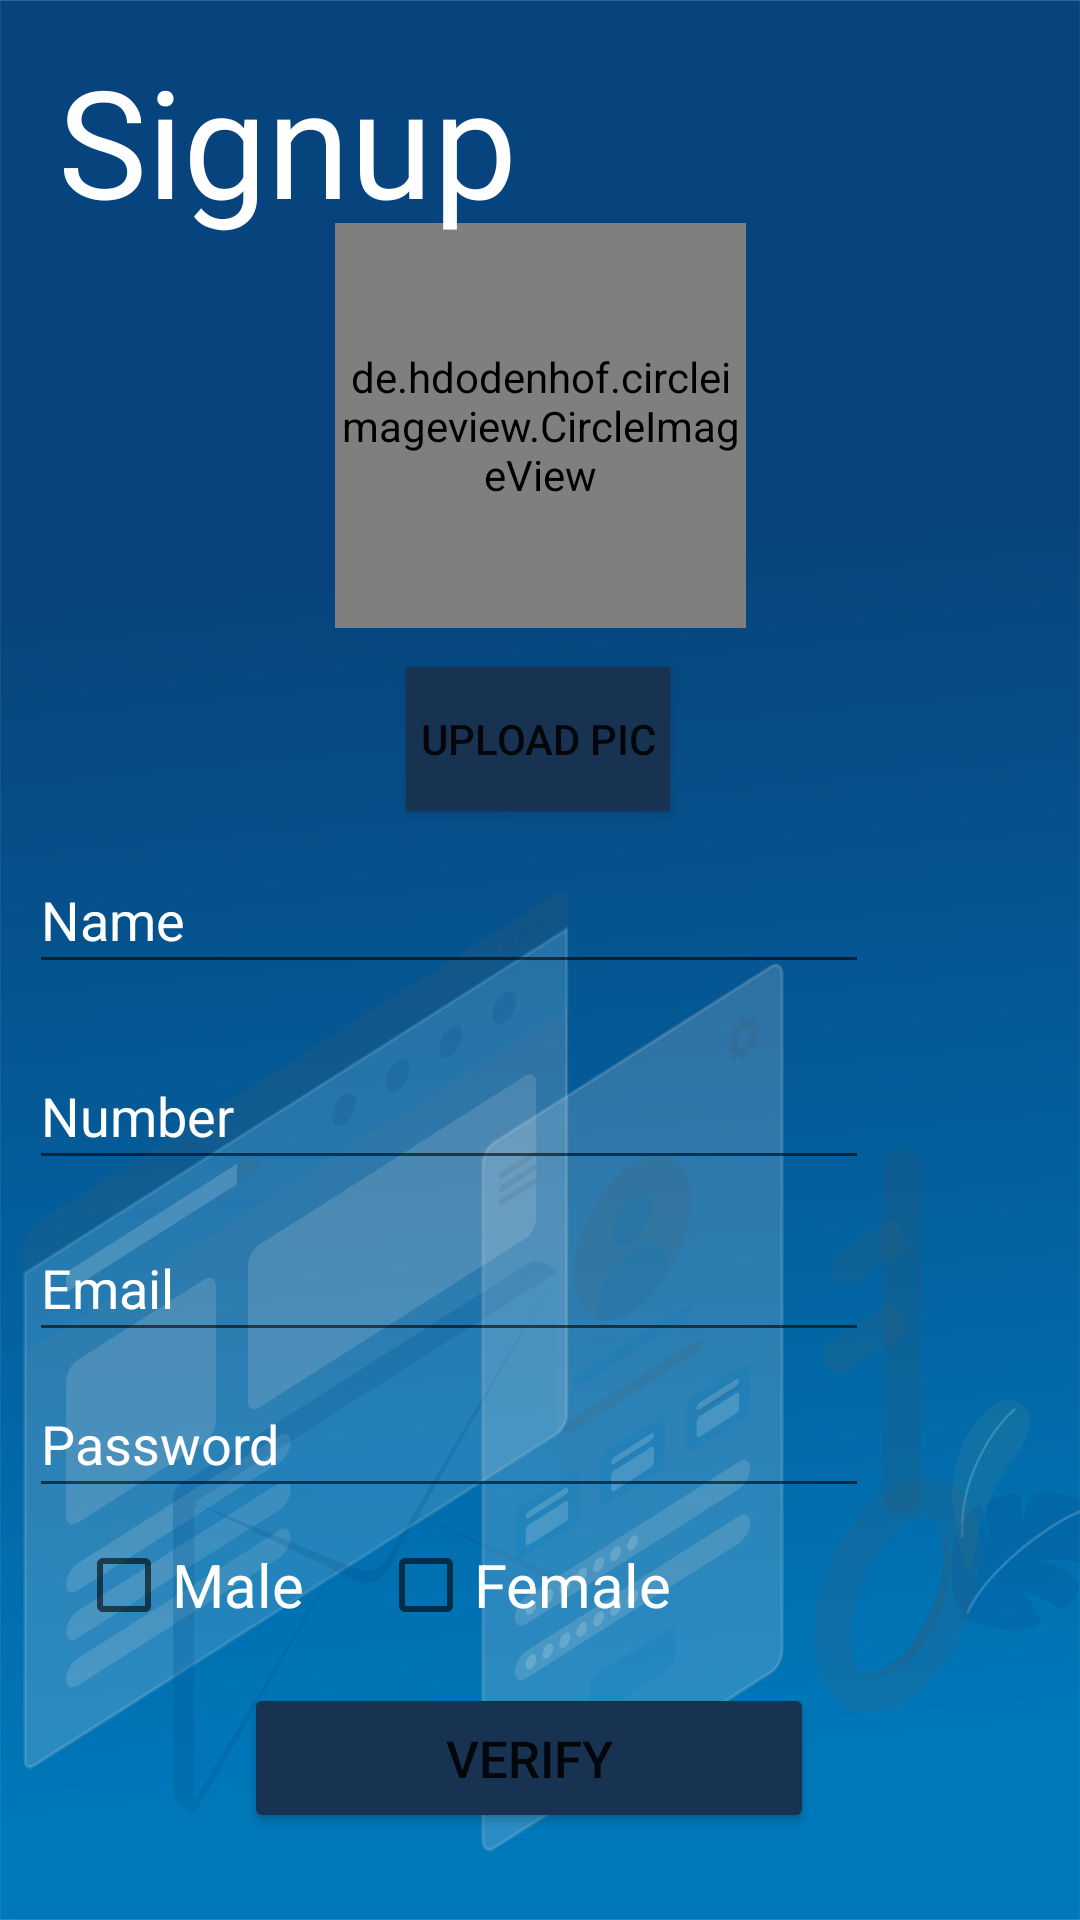

Layout XML and referenced resources for this Android screen:
<!-- AndroidManifest.xml: application theme Theme.Talkpeople -->
<!-- res/layout/activity_signup.xml -->
<?xml version="1.0" encoding="utf-8"?>
<androidx.constraintlayout.widget.ConstraintLayout xmlns:android="http://schemas.android.com/apk/res/android"
    xmlns:app="http://schemas.android.com/apk/res-auto"
    xmlns:tools="http://schemas.android.com/tools"
    android:layout_width="match_parent"
    android:layout_height="match_parent"
    tools:context=".signup">


    <ImageView
        android:id="@+id/imageView3"
        android:layout_width="match_parent"
        android:layout_height="match_parent"
        android:background="@drawable/ty"
        tools:layout_editor_absoluteX="0dp"
        tools:layout_editor_absoluteY="-193dp" />

    <de.hdodenhof.circleimageview.CircleImageView
        android:id="@+id/circleimage"
        android:layout_width="137dp"
        android:layout_height="135dp"
        android:src="@drawable/w"
        app:civ_border_color="@color/white"
        app:civ_border_width="3dp"
        app:layout_constraintBottom_toBottomOf="parent"
        app:layout_constraintEnd_toEndOf="parent"
        app:layout_constraintStart_toStartOf="parent"
        app:layout_constraintTop_toTopOf="parent"
        app:layout_constraintVertical_bias="0.147" />

    <TextView
        android:id="@+id/textView3"
        android:layout_width="wrap_content"
        android:layout_height="wrap_content"
        android:fontFamily="@font/am"
        android:text="Signup"
        android:textColor="@color/white"
        android:textSize="50dp"
        app:layout_constraintBottom_toBottomOf="@+id/imageView3"
        app:layout_constraintEnd_toEndOf="parent"
        app:layout_constraintHorizontal_bias="0.093"
        app:layout_constraintStart_toStartOf="parent"
        app:layout_constraintTop_toTopOf="parent"
        app:layout_constraintVertical_bias="0.023" />

    <EditText
        android:id="@+id/name"
        android:layout_width="280dp"
        android:layout_height="46dp"
        android:ems="10"
        android:hint="Name"
        android:inputType="textPersonName"
        android:textColor="@color/white"
        android:textColorHint="@color/white"
        app:layout_constraintBottom_toBottomOf="parent"
        app:layout_constraintEnd_toEndOf="parent"
        app:layout_constraintHorizontal_bias="0.122"
        app:layout_constraintStart_toStartOf="parent"
        app:layout_constraintTop_toTopOf="@+id/imageView3"
        app:layout_constraintVertical_bias="0.475" />

    <EditText
        android:id="@+id/email"
        android:layout_width="280dp"
        android:layout_height="46dp"
        android:ems="10"
        android:hint="Email"
        android:inputType="textEmailAddress"
        android:textColor="@color/white"
        android:textColorHint="@color/white"
        app:layout_constraintBottom_toBottomOf="parent"
        app:layout_constraintEnd_toEndOf="parent"
        app:layout_constraintHorizontal_bias="0.122"
        app:layout_constraintStart_toStartOf="@+id/imageView3"
        app:layout_constraintTop_toTopOf="@+id/imageView3"
        app:layout_constraintVertical_bias="0.681" />

    <EditText
        android:id="@+id/password"
        android:layout_width="280dp"
        android:layout_height="46dp"
        android:ems="10"
        android:hint="Password"
        android:inputType="textPassword"
        android:textColor="@color/white"
        android:textColorHint="@color/white"
        app:layout_constraintBottom_toBottomOf="parent"
        app:layout_constraintEnd_toEndOf="parent"
        app:layout_constraintHorizontal_bias="0.122"
        app:layout_constraintStart_toStartOf="parent"
        app:layout_constraintTop_toTopOf="parent"
        app:layout_constraintVertical_bias="0.769" />

    <Button
        android:id="@+id/Verify"
        android:layout_width="190dp"
        android:layout_height="50dp"
        android:text="Verify"
        android:onClick="Veri"
        android:textSize="17sp"
        app:backgroundTint="#183351"
        app:layout_constraintBottom_toBottomOf="parent"
        app:layout_constraintEnd_toEndOf="parent"
        app:layout_constraintHorizontal_bias="0.479"
        app:layout_constraintStart_toStartOf="parent"
        app:layout_constraintTop_toTopOf="parent"
        app:layout_constraintVertical_bias="0.951" />

    <Button
        android:id="@+id/uploadpic"
        android:layout_width="wrap_content"
        android:layout_height="wrap_content"
        android:background="#350E0E"
        android:text="upload pic"
        app:backgroundTint="#183351"
        app:layout_constraintBottom_toBottomOf="parent"
        app:layout_constraintEnd_toEndOf="parent"
        app:layout_constraintHorizontal_bias="0.498"
        app:layout_constraintStart_toStartOf="parent"
        app:layout_constraintTop_toBottomOf="@+id/circleimage"
        app:layout_constraintVertical_bias="0.034" />

    <EditText
        android:id="@+id/number"
        android:layout_width="280dp"
        android:layout_height="46dp"
        android:ems="10"
        android:hint="Number"
        android:inputType="number"
        android:textColor="@color/white"
        android:textColorHint="@color/white"
        app:layout_constraintBottom_toBottomOf="parent"
        app:layout_constraintEnd_toEndOf="parent"
        app:layout_constraintHorizontal_bias="0.122"
        app:layout_constraintStart_toStartOf="parent"
        app:layout_constraintTop_toTopOf="parent"
        app:layout_constraintVertical_bias="0.585"
        tools:ignore="MissingConstraints" />

    <CheckBox
        android:id="@+id/checkmale"
        android:layout_width="wrap_content"
        android:layout_height="wrap_content"
        android:text="Male"
        android:textColor="@color/white"
        android:textSize="20dp"
        android:checked="false"
        app:layout_constraintBottom_toBottomOf="parent"
        app:layout_constraintEnd_toEndOf="parent"
        app:layout_constraintHorizontal_bias="0.089"
        app:layout_constraintStart_toStartOf="parent"
        app:layout_constraintTop_toTopOf="parent"
        app:layout_constraintVertical_bias="0.852" />

    <CheckBox
        android:id="@+id/checkfemale"
        android:layout_width="wrap_content"
        android:layout_height="wrap_content"
        android:layout_marginEnd="136dp"
        android:text="Female"
        android:checked="false"
        android:textColor="@color/white"
        android:textSize="20dp"
        app:layout_constraintBottom_toBottomOf="parent"
        app:layout_constraintEnd_toEndOf="parent"
        app:layout_constraintHorizontal_bias="0.241"
        app:layout_constraintTop_toTopOf="parent"
        app:layout_constraintVertical_bias="0.852" />

</androidx.constraintlayout.widget.ConstraintLayout>
<!-- resources referenced by this layout -->
<resources>
  <color name="white">#FFFFFFFF</color>
  <!-- drawable ty: png bitmap (drawable, 432240 bytes) -->
  <style name="Theme.Talkpeople" parent="Theme.MaterialComponents.DayNight.NoActionBar">
          
          <item name="colorPrimary">@color/purple_700</item>
          <item name="colorPrimaryVariant">@color/fontlogincolour</item>
          <item name="colorOnPrimary">@color/defaultIconColor</item>
          
          <item name="colorSecondary">@color/teal_200</item>
          <item name="colorSecondaryVariant">@color/teal_700</item>
          <item name="colorOnSecondary">@color/black</item>
          
          <item name="android:statusBarColor" tools:targetApi="l">?attr/colorPrimaryVariant</item>
          
      </style>
  <color name="purple_700">#FF3700B3</color>
  <color name="fontlogincolour">#07447D</color>
  <color name="defaultIconColor">#F6F6F6</color>
  <color name="teal_200">#FF03DAC5</color>
  <color name="teal_700">#FF018786</color>
  <color name="black">#FF000000</color>
</resources>
